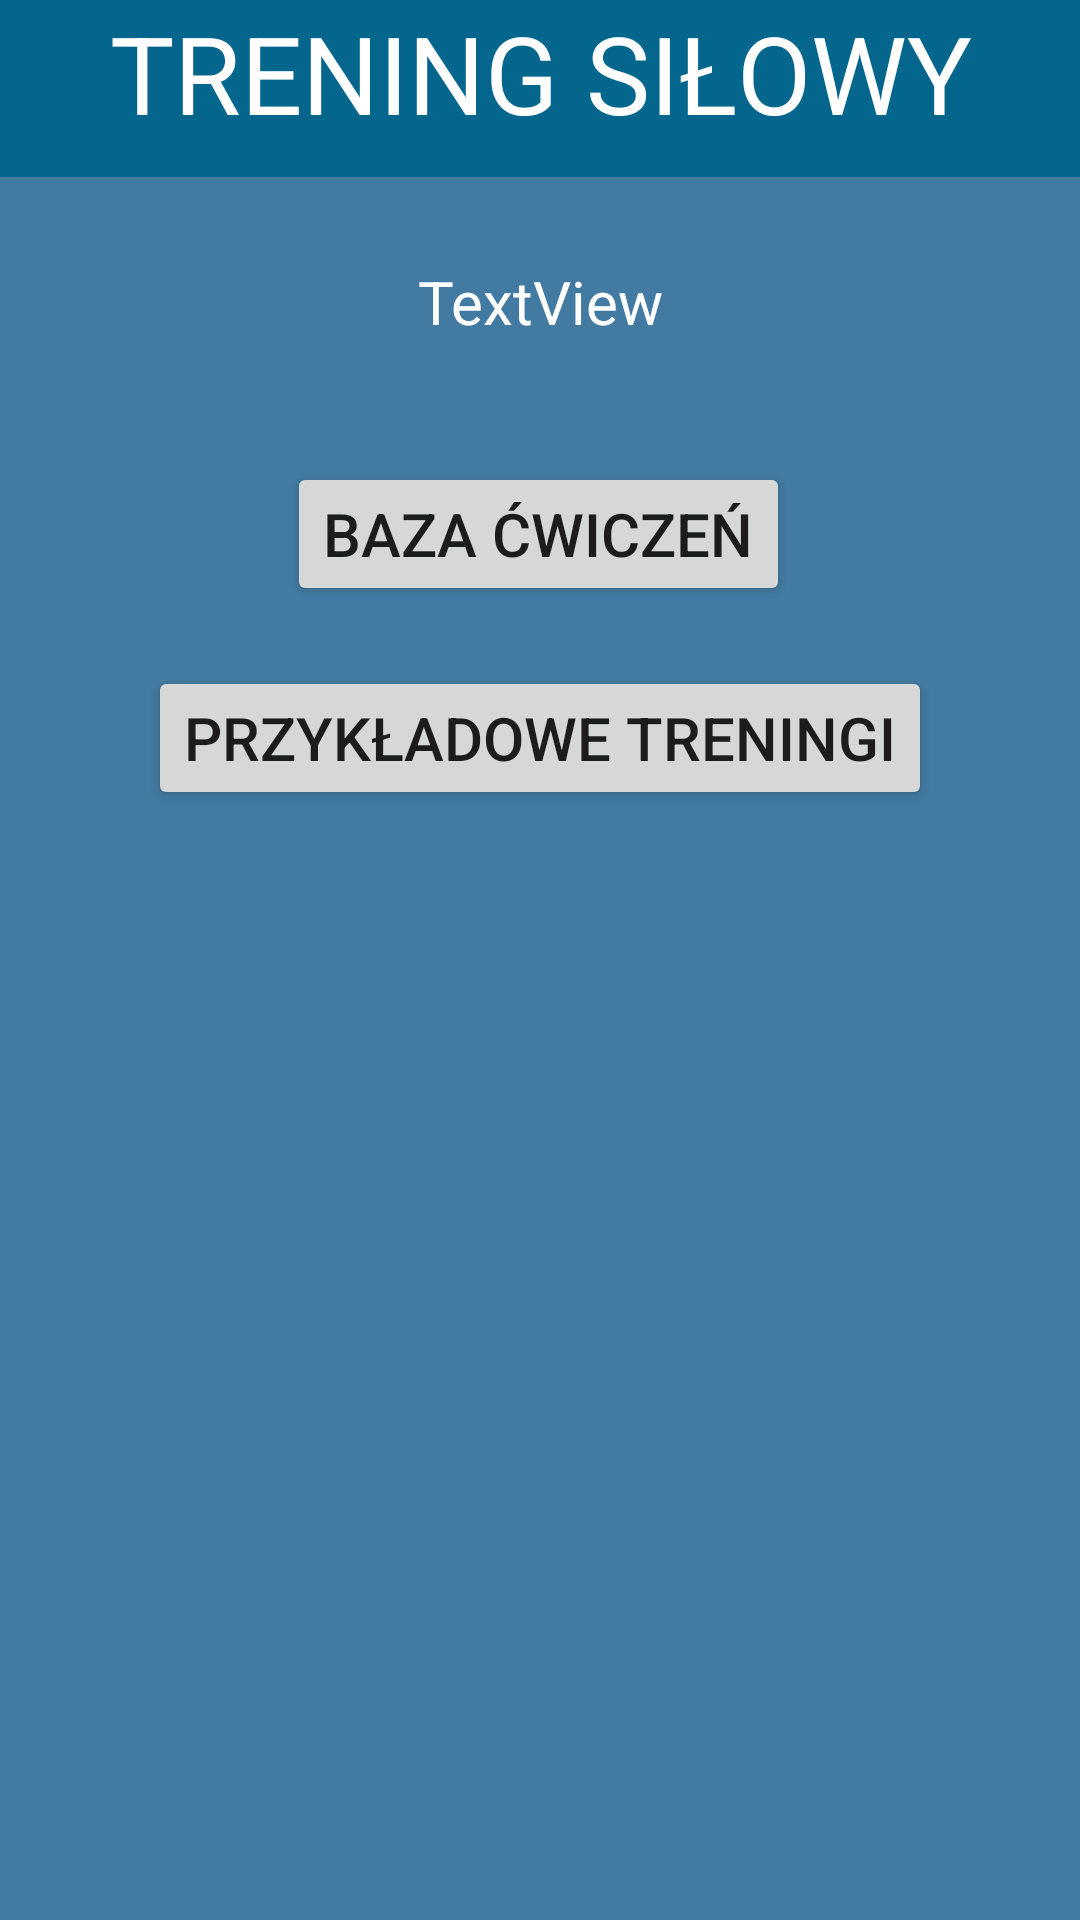

The Android layout XML behind this screen, and the referenced resources:
<!-- AndroidManifest.xml: application theme Theme.MyApplication -->
<!-- res/layout/activity2_main.xml -->
<?xml version="1.0" encoding="utf-8"?>
<layout xmlns:tools="http://schemas.android.com/tools"
    xmlns:android="http://schemas.android.com/apk/res/android"
    xmlns:app="http://schemas.android.com/apk/res-auto">
<androidx.constraintlayout.widget.ConstraintLayout
    android:layout_width="match_parent"
    android:layout_height="match_parent"
    android:background="@color/background">

    <Button
        android:id="@+id/activity2_samples"
        android:layout_width="wrap_content"
        android:layout_height="wrap_content"
        android:layout_marginStart="95dp"
        android:layout_marginTop="20dp"
        android:layout_marginEnd="95dp"
        android:text="Przykładowe treningi"
        android:textSize="20sp"
        app:layout_constraintEnd_toEndOf="parent"
        app:layout_constraintStart_toStartOf="parent"
        app:layout_constraintTop_toBottomOf="@+id/activity2_library" />

    <Button
        android:id="@+id/activity2_library"
        android:layout_width="wrap_content"
        android:layout_height="wrap_content"
        android:layout_marginStart="132dp"
        android:layout_marginTop="40dp"
        android:layout_marginEnd="133dp"
        android:text="Baza ćwiczeń"
        android:textSize="20sp"
        app:layout_constraintEnd_toEndOf="parent"
        app:layout_constraintStart_toStartOf="parent"
        app:layout_constraintTop_toBottomOf="@+id/activity2_main_description" />

    <TextView
        android:id="@+id/activity2_main_label"
        android:layout_width="416dp"
        android:layout_height="59dp"
        android:background="@color/blue_dark"
        android:text="TRENING SIŁOWY"
        android:textAlignment="center"
        android:textColor="@color/white"
        android:textSize="36sp"
        app:layout_constraintEnd_toEndOf="parent"
        app:layout_constraintStart_toStartOf="parent"
        app:layout_constraintTop_toTopOf="parent" />

    <TextView
        android:id="@+id/activity2_main_description"
        android:layout_width="wrap_content"
        android:layout_height="0dp"
        android:layout_marginStart="20dp"
        android:layout_marginTop="28dp"
        android:layout_marginEnd="20dp"
        android:text="TextView"
        android:textAlignment="center"
        android:textColor="@color/white"
        android:textSize="20sp"
        app:layout_constraintEnd_toEndOf="parent"
        app:layout_constraintStart_toStartOf="parent"
        app:layout_constraintTop_toBottomOf="@+id/activity2_main_label" />

    <ImageView
        android:id="@+id/imageView"
        android:layout_width="307dp"
        android:layout_height="169dp"
        android:layout_marginStart="57dp"
        android:layout_marginTop="90dp"
        android:layout_marginEnd="57dp"
        app:layout_constraintEnd_toEndOf="parent"
        app:layout_constraintHorizontal_bias="0.4"
        app:layout_constraintStart_toStartOf="parent"
        app:layout_constraintTop_toBottomOf="@+id/activity2_samples"
        app:srcCompat="@drawable/pinclipart_com_bending_barbell_clipart_531939" />

</androidx.constraintlayout.widget.ConstraintLayout>
</layout>
<!-- resources referenced by this layout -->
<resources>
  <color name="background">#427AA1</color>
  <color name="blue_dark">#05668D</color>
  <color name="white">#FFFFFFFF</color>
  <style name="Theme.MyApplication" parent="Theme.MaterialComponents.DayNight.DarkActionBar">
          
          <item name="colorPrimary">@color/green_light</item>
          <item name="colorPrimaryVariant">@color/black</item>
          <item name="colorOnPrimary">@color/white</item>
          
          <item name="colorSecondary">@color/teal_200</item>
          <item name="colorSecondaryVariant">@color/teal_700</item>
          <item name="colorOnSecondary">@color/black</item>
          
          <item name="android:statusBarColor" tools:targetApi="l">?attr/colorPrimaryVariant</item>
          
      </style>
  <color name="green_light">#A5BE00</color>
  <color name="black">#FF000000</color>
  <color name="teal_200">#FF03DAC5</color>
  <color name="teal_700">#FF018786</color>
</resources>
